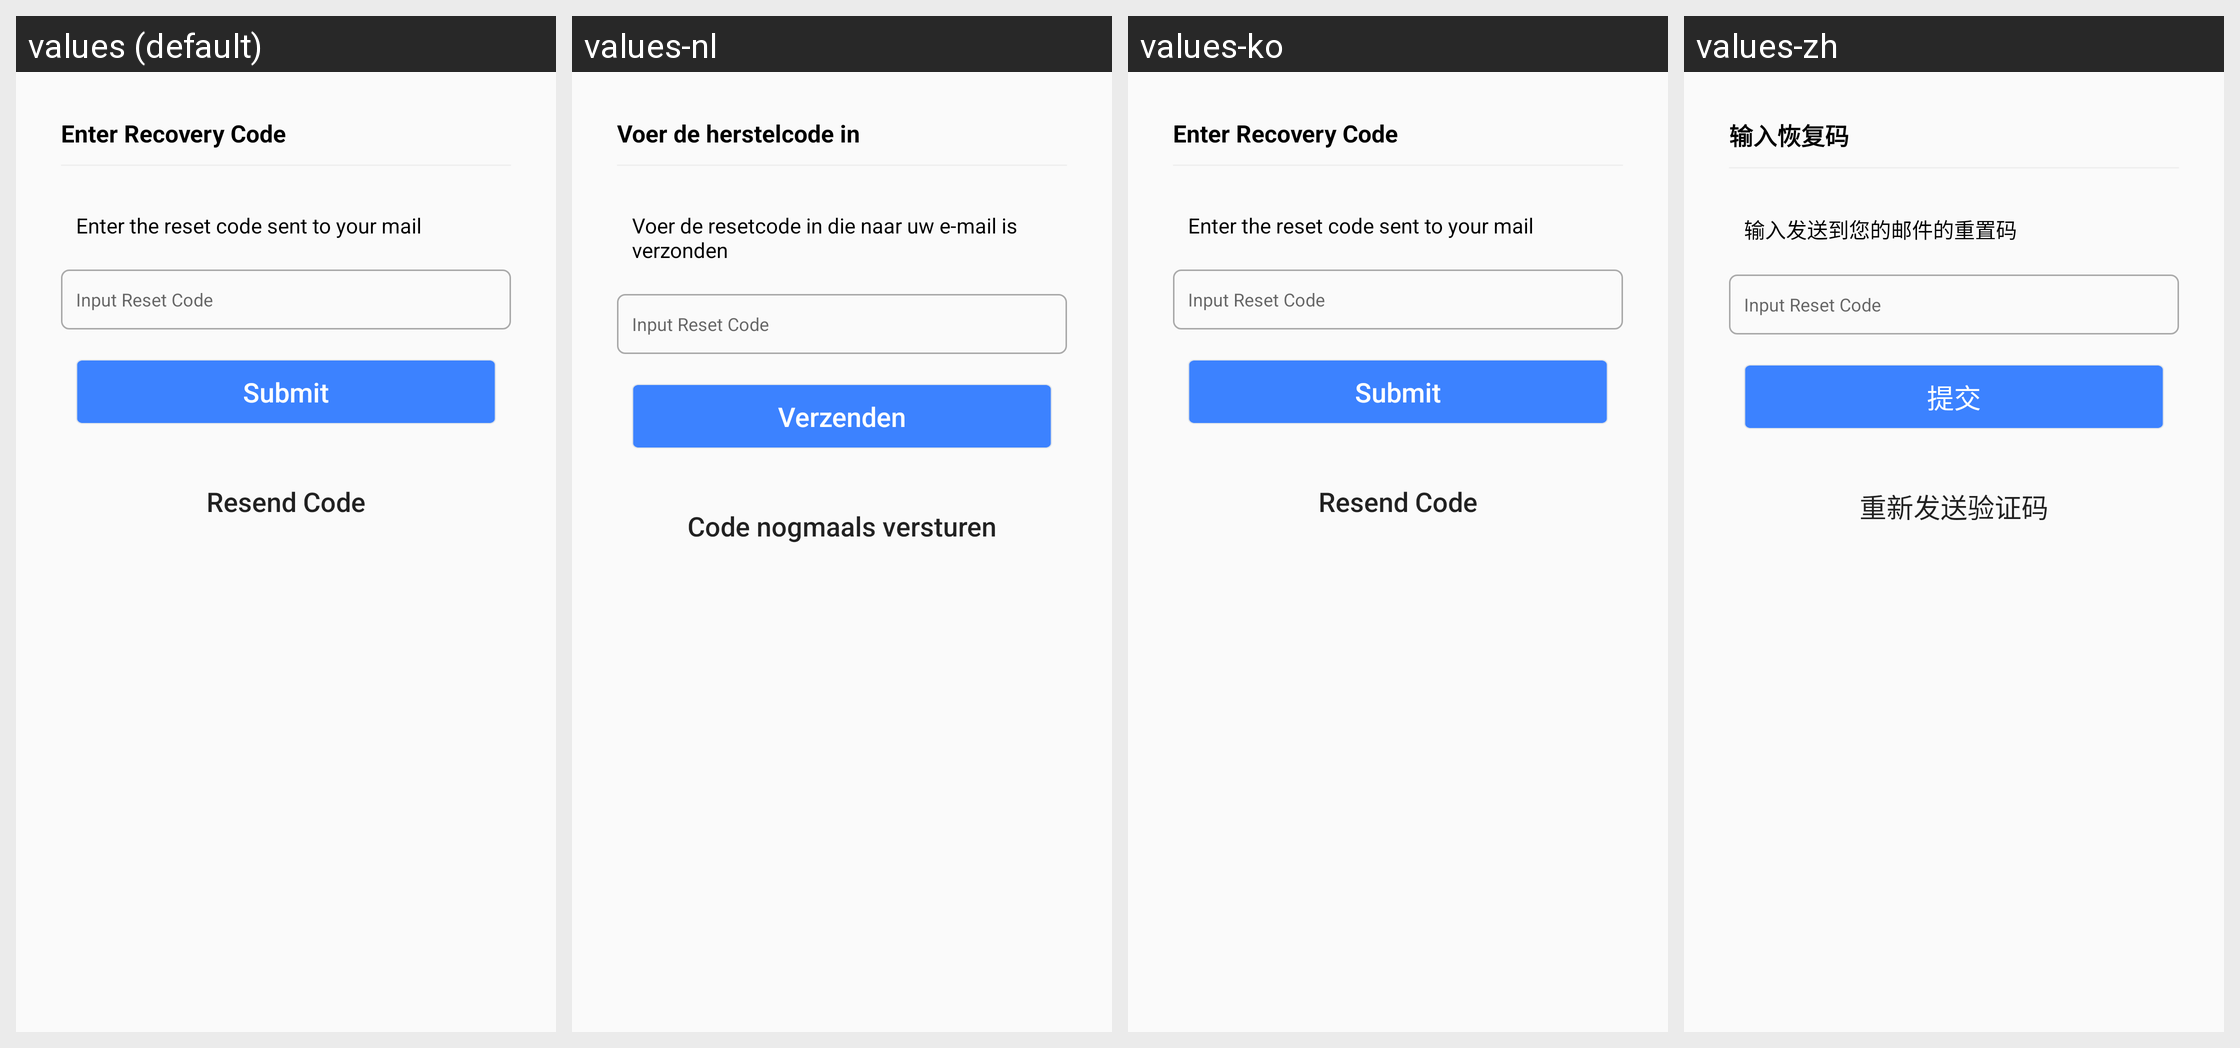

For this localized Android screen grid, give each drawn string resource with its value in every locale shown.
Android screen res/layout/alertdialog.xml rendered under 4 locales, left to right: values (default), values-nl, values-ko, values-zh. Device: Nexus 5 (rendered at 1080×1920; each locale shown at half size, 540×960, under a caption strip naming it); theme AppTheme.
Other locales in the repository, not shown: values-de, values-es, values-fr, values-it, values-ja, values-pt, values-ru.
Strings drawn on this screen, with the default value and each locale's value (text and hints the layout hard-codes, and strings that could not be matched under every locale, appear in the picture but are not listed):

enter_rec_code
  values: Enter Recovery Code
  values-nl: Voer de herstelcode in
  values-ko: Enter Recovery Code
  values-zh: 输入恢复码

enter_reset
  values: Enter the reset code sent to your mail
  values-nl: Voer de resetcode in die naar uw e-mail is verzonden
  values-ko: Enter the reset code sent to your mail
  values-zh: 输入发送到您的邮件的重置码

submit
  values: Submit
  values-nl: Verzenden
  values-ko: Submit
  values-zh: 提交

resend
  values: Resend Code
  values-nl: Code nogmaals versturen
  values-ko: Resend Code
  values-zh: 重新发送验证码
